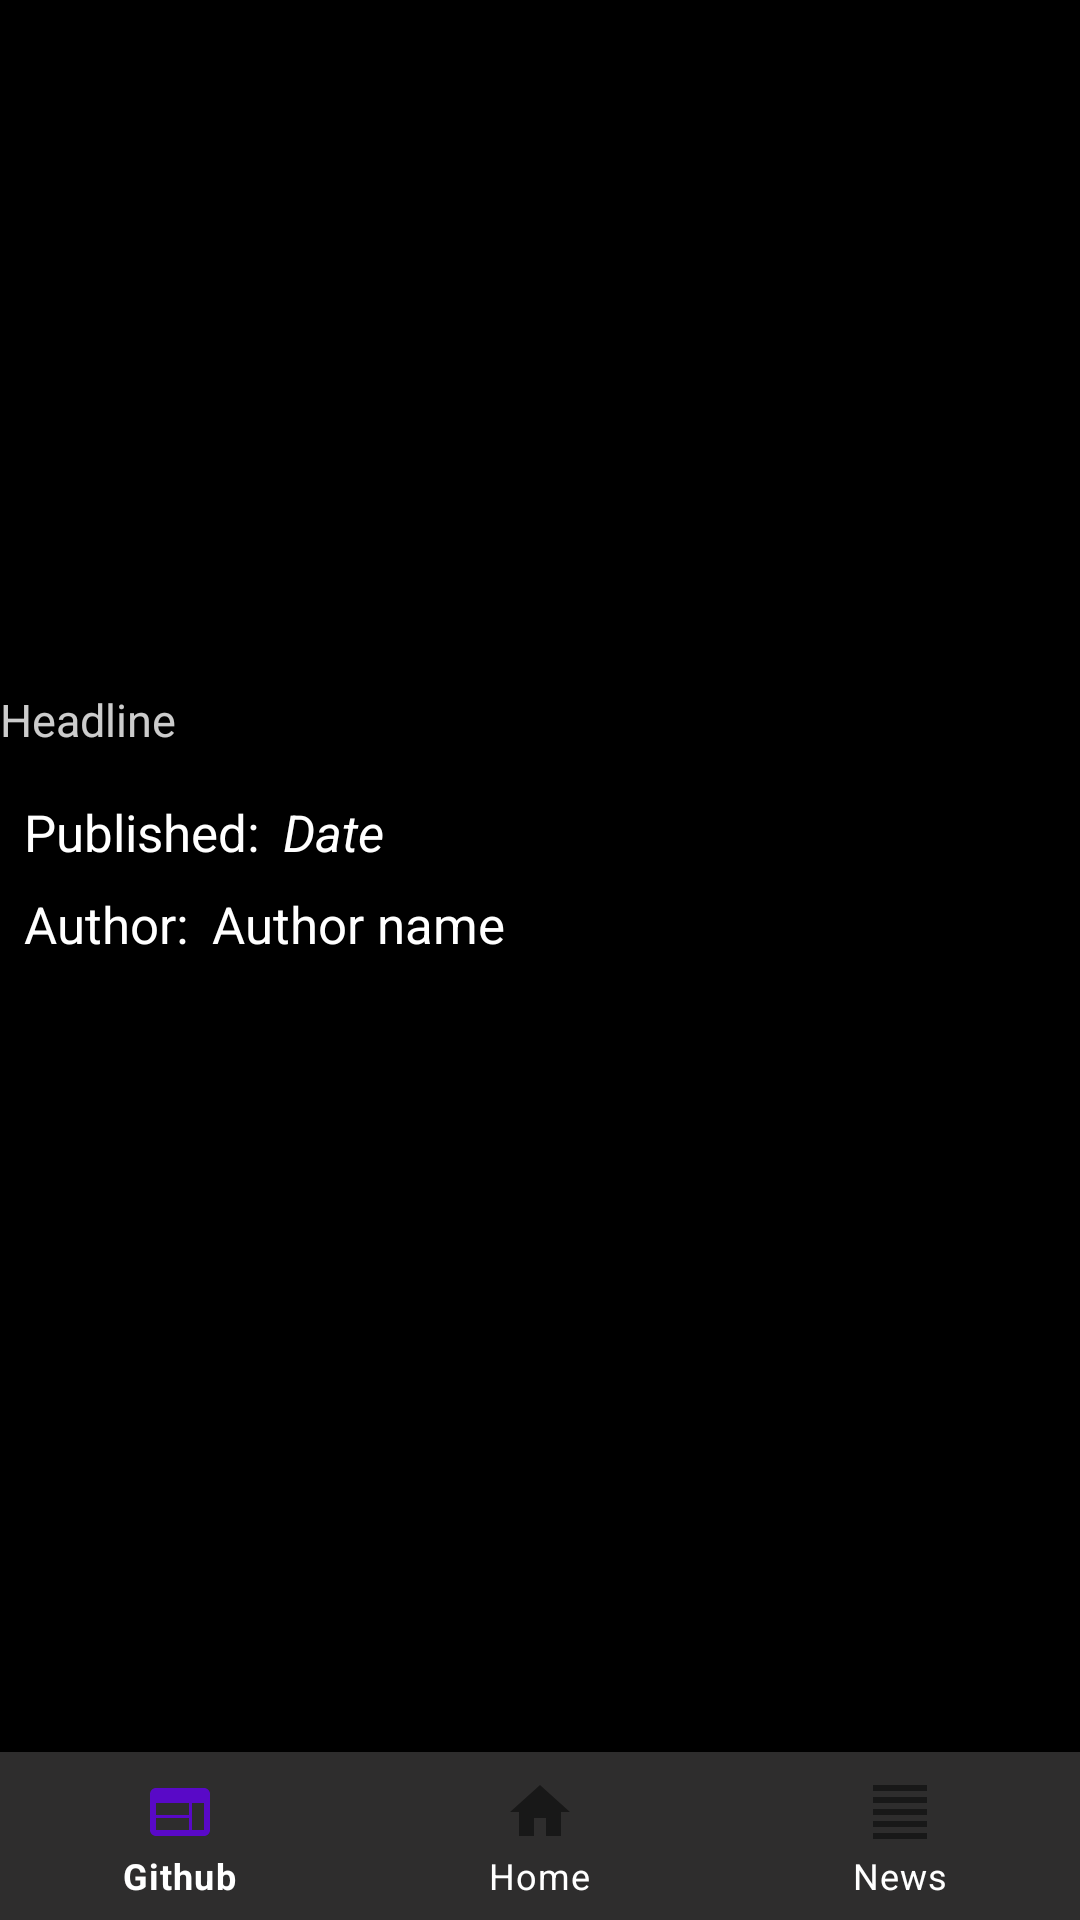

Write the Android layout XML for this screen, with the resource values it uses.
<!-- AndroidManifest.xml: application theme Theme.TeleTraderEntryApp -->
<!-- res/layout/fragment_single_news.xml -->
<?xml version="1.0" encoding="utf-8"?>
<FrameLayout xmlns:android="http://schemas.android.com/apk/res/android"
    xmlns:app="http://schemas.android.com/apk/res-auto"
    xmlns:tools="http://schemas.android.com/tools"
    android:layout_width="match_parent"
    android:layout_height="match_parent"
    android:background="@color/black"
    tools:context=".Fragments.SingleNewsFragment">

    <androidx.constraintlayout.widget.ConstraintLayout
        android:layout_width="match_parent"
        android:layout_height="match_parent">


        <RelativeLayout
            android:id="@+id/relativeLayout"
            android:layout_width="match_parent"
            android:layout_height="wrap_content"
            app:layout_constraintEnd_toEndOf="parent"
            app:layout_constraintStart_toStartOf="parent"
            app:layout_constraintTop_toTopOf="parent">

            <ImageView
                android:id="@+id/singleNewsImage"
                android:layout_width="match_parent"
                android:layout_height="250dp"
                android:scaleType="centerCrop"
                android:src="@drawable/ic_launcher_background" />

            <TextView
                android:id="@+id/txtHeadlineOver"
                android:layout_width="wrap_content"
                android:layout_height="wrap_content"
                android:layout_alignLeft="@id/singleNewsImage"
                android:layout_alignRight="@id/singleNewsImage"
                android:layout_alignBottom="@id/singleNewsImage"
                android:layout_centerHorizontal="true"
                android:alpha="0.8"
                android:background="@color/black"
                android:text="Headline"
                android:textColor="#FFF"
                android:textSize="15sp" />
        </RelativeLayout>

        <TextView
            android:id="@+id/txtDate"
            android:layout_width="wrap_content"
            android:layout_height="wrap_content"
            android:layout_marginStart="8dp"
            android:text="Date"
            android:textColor="@color/white"
            android:textSize="17sp"
            android:textStyle="italic"
            app:layout_constraintBottom_toBottomOf="@+id/dummytxt"
            app:layout_constraintStart_toEndOf="@+id/dummytxt"
            app:layout_constraintTop_toTopOf="@+id/dummytxt" />

        <com.google.android.material.bottomnavigation.BottomNavigationView
            android:id="@+id/bottomNavViewSingleNews"
            android:layout_width="match_parent"
            android:layout_height="wrap_content"
            app:itemBackground="@color/light_grey"
            app:itemTextColor="@color/white"
            app:layout_constraintBottom_toBottomOf="parent"
            app:layout_constraintEnd_toEndOf="parent"
            app:layout_constraintStart_toStartOf="parent"
            app:menu="@menu/bottom_nav_view" />

        <TextView
            android:id="@+id/dummytxt"
            android:layout_width="wrap_content"
            android:layout_height="wrap_content"
            android:layout_marginStart="8dp"
            android:layout_marginTop="16dp"
            android:text="Published:"
            android:textColor="@color/white"
            android:textSize="17sp"
            app:layout_constraintStart_toStartOf="parent"
            app:layout_constraintTop_toBottomOf="@+id/relativeLayout" />

        <TextView
            android:id="@+id/txtdummy2"
            android:layout_width="wrap_content"
            android:layout_height="wrap_content"
            android:layout_marginStart="8dp"
            android:layout_marginTop="8dp"
            android:text="Author:"
            android:textColor="@color/white"
            android:textSize="17sp"
            app:layout_constraintStart_toStartOf="parent"
            app:layout_constraintTop_toBottomOf="@+id/dummytxt" />

        <TextView
            android:id="@+id/txtAuthor"
            android:layout_width="wrap_content"
            android:layout_height="wrap_content"
            android:layout_marginStart="8dp"
            android:text="Author name"
            android:textColor="@color/white"
            android:textSize="17sp"
            app:layout_constraintBottom_toBottomOf="@+id/txtdummy2"
            app:layout_constraintStart_toEndOf="@+id/txtdummy2"
            app:layout_constraintTop_toTopOf="@+id/txtdummy2" />

    </androidx.constraintlayout.widget.ConstraintLayout>

</FrameLayout>
<!-- resources referenced by this layout -->
<resources>
  <color name="black">#FF000000</color>
  <color name="light_grey">#2E2D2D</color>
  <color name="white">#FFFFFFFF</color>
  <style name="Theme.TeleTraderEntryApp" parent="Theme.MaterialComponents.DayNight.NoActionBar">
          
          <item name="colorPrimary">@color/purple_500</item>
          <item name="colorPrimaryVariant">@color/purple_700</item>
          <item name="colorOnPrimary">@color/white</item>
          
          <item name="colorSecondary">@color/teal_200</item>
          <item name="colorSecondaryVariant">@color/teal_700</item>
          <item name="colorOnSecondary">@color/black</item>
          
          <item name="android:statusBarColor" tools:targetApi="l">?attr/colorPrimaryVariant</item>
          
      </style>
  <color name="purple_500">#FF6200EE</color>
  <color name="purple_700">#FF3700B3</color>
  <color name="teal_200">#FF03DAC5</color>
  <color name="teal_700">#FF018786</color>
</resources>
